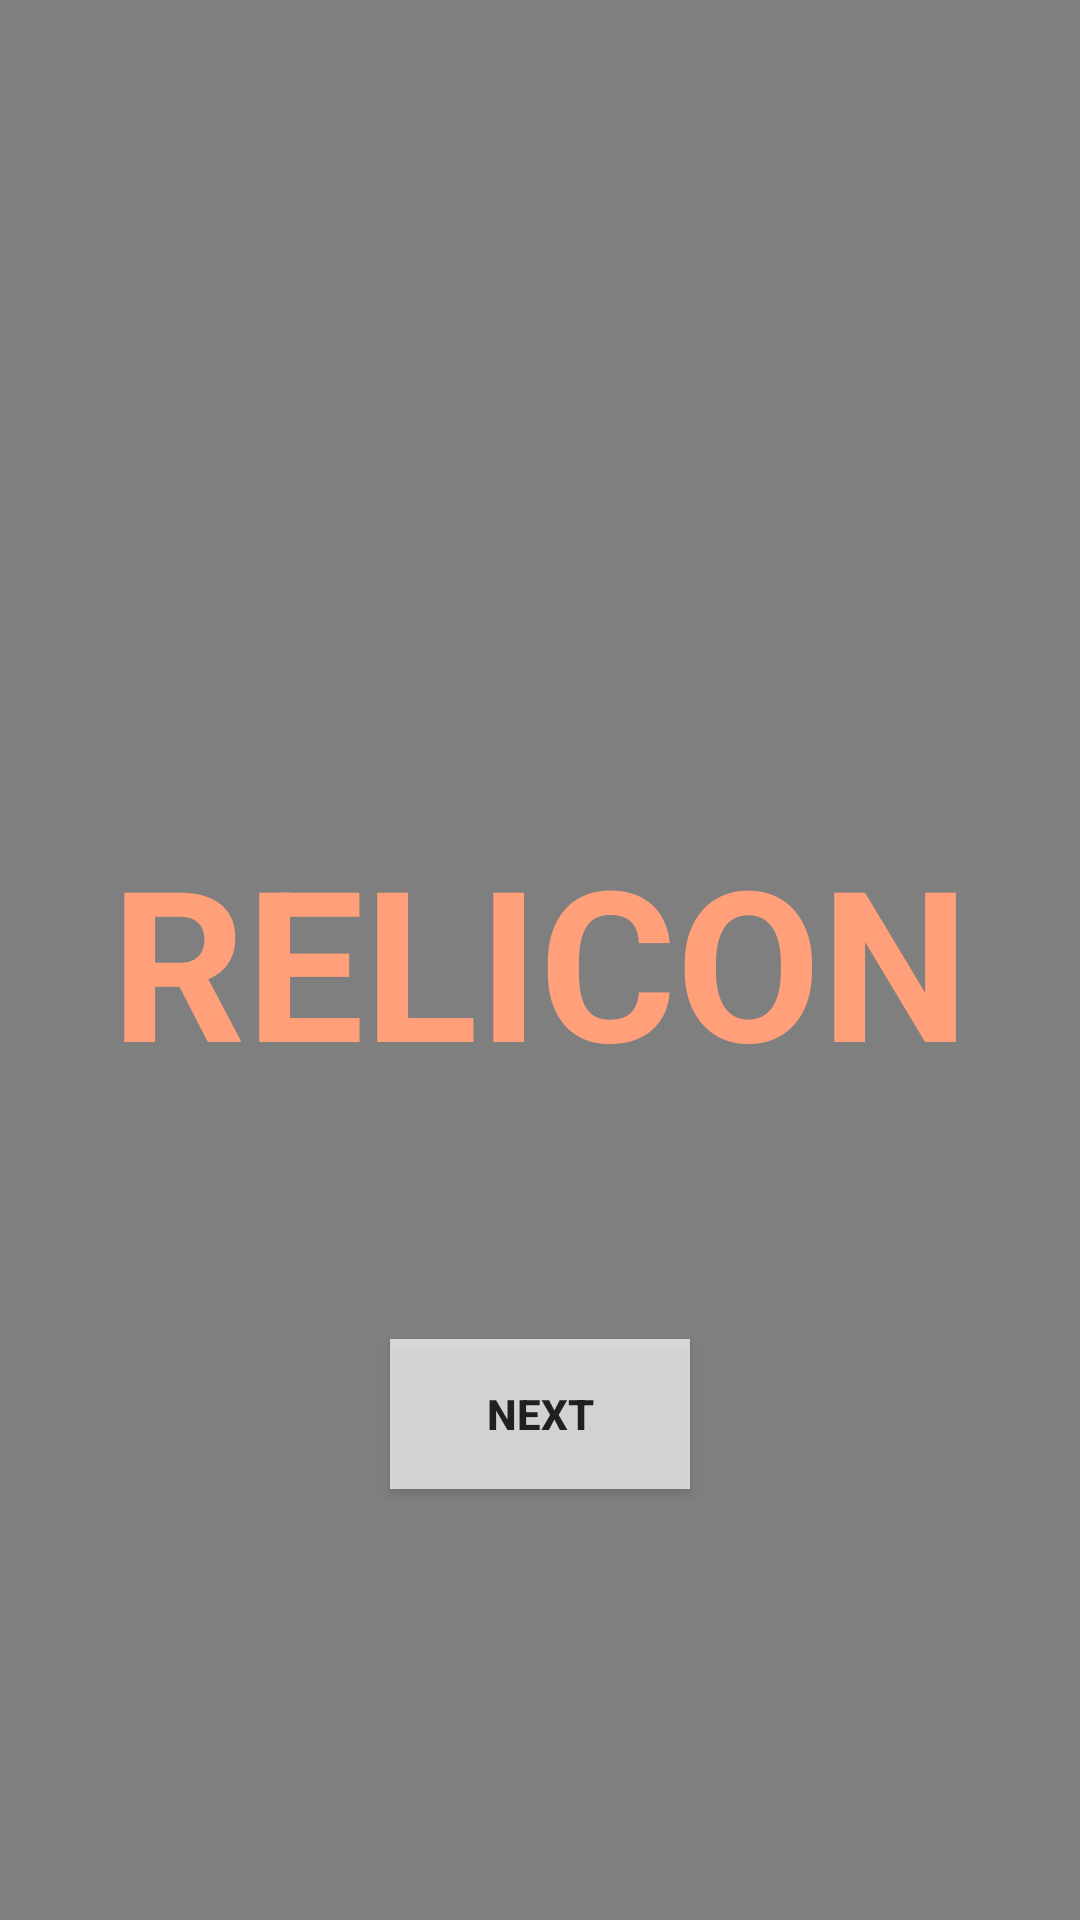

Layout XML and referenced resources for this Android screen:
<!-- AndroidManifest.xml: application theme Theme.Relicon.Fullscreen -->
<!-- res/layout/activity_main.xml -->
<?xml version="1.0" encoding="utf-8"?>
<RelativeLayout xmlns:android="http://schemas.android.com/apk/res/android"
    android:layout_width="match_parent"
    android:layout_height="match_parent"
    xmlns:app="http://schemas.android.com/apk/res-auto">

<VideoView
    android:id="@+id/back_video"
    android:layout_width="900dp"
    android:layout_height = "wrap_content"
    android:layout_alignParentBottom="true"
    android:layout_alignParentTop="true"
    android:layout_gravity="center" />




    <TextView
        android:id="@+id/relicon_h"
        android:layout_width="wrap_content"
        android:layout_height="wrap_content"
        android:text="RELICON"
        android:textStyle="bold"
        android:textSize="70dp"
        android:layout_centerVertical="true"
        android:layout_centerHorizontal="true"
        android:textColor="@color/light_orange"
        android:alpha="1"/>

    <Button
        android:layout_width="100dp"
        android:layout_height="50dp"
        android:layout_below="@+id/relicon_h"
        android:layout_marginTop="80dp"
        android:layout_centerHorizontal="true"
        android:alpha="0.7"
        android:background="@color/white"
        android:text="next"
        android:textColor="@color/black"
        android:textStyle="bold" />

</RelativeLayout>
<!-- resources referenced by this layout -->
<resources>
  <color name="black">#FF000000</color>
  <color name="light_orange">#FFA07A</color>
  <color name="white">#FFFFFFFF</color>
  <style name="Theme.Relicon.Fullscreen" parent="Theme.AppCompat.Light.NoActionBar">
          
          <item name="colorPrimary">@color/purple_500</item>
  
          <item name="colorOnPrimary">@color/white</item>
          
          <item name="colorSecondary">@color/teal_200</item>
          <item name="colorSecondaryVariant">@color/teal_700</item>
          <item name="colorOnSecondary">@color/black</item>
          <item name="android:windowFullscreen">true</item>
          
          <item name="android:statusBarColor" tools:targetApi="l">?attr/colorPrimaryVariant</item>
          
      </style>
  <color name="purple_500">#FF6200EE</color>
  <color name="teal_200">#FF03DAC5</color>
  <color name="teal_700">#FF018786</color>
</resources>
